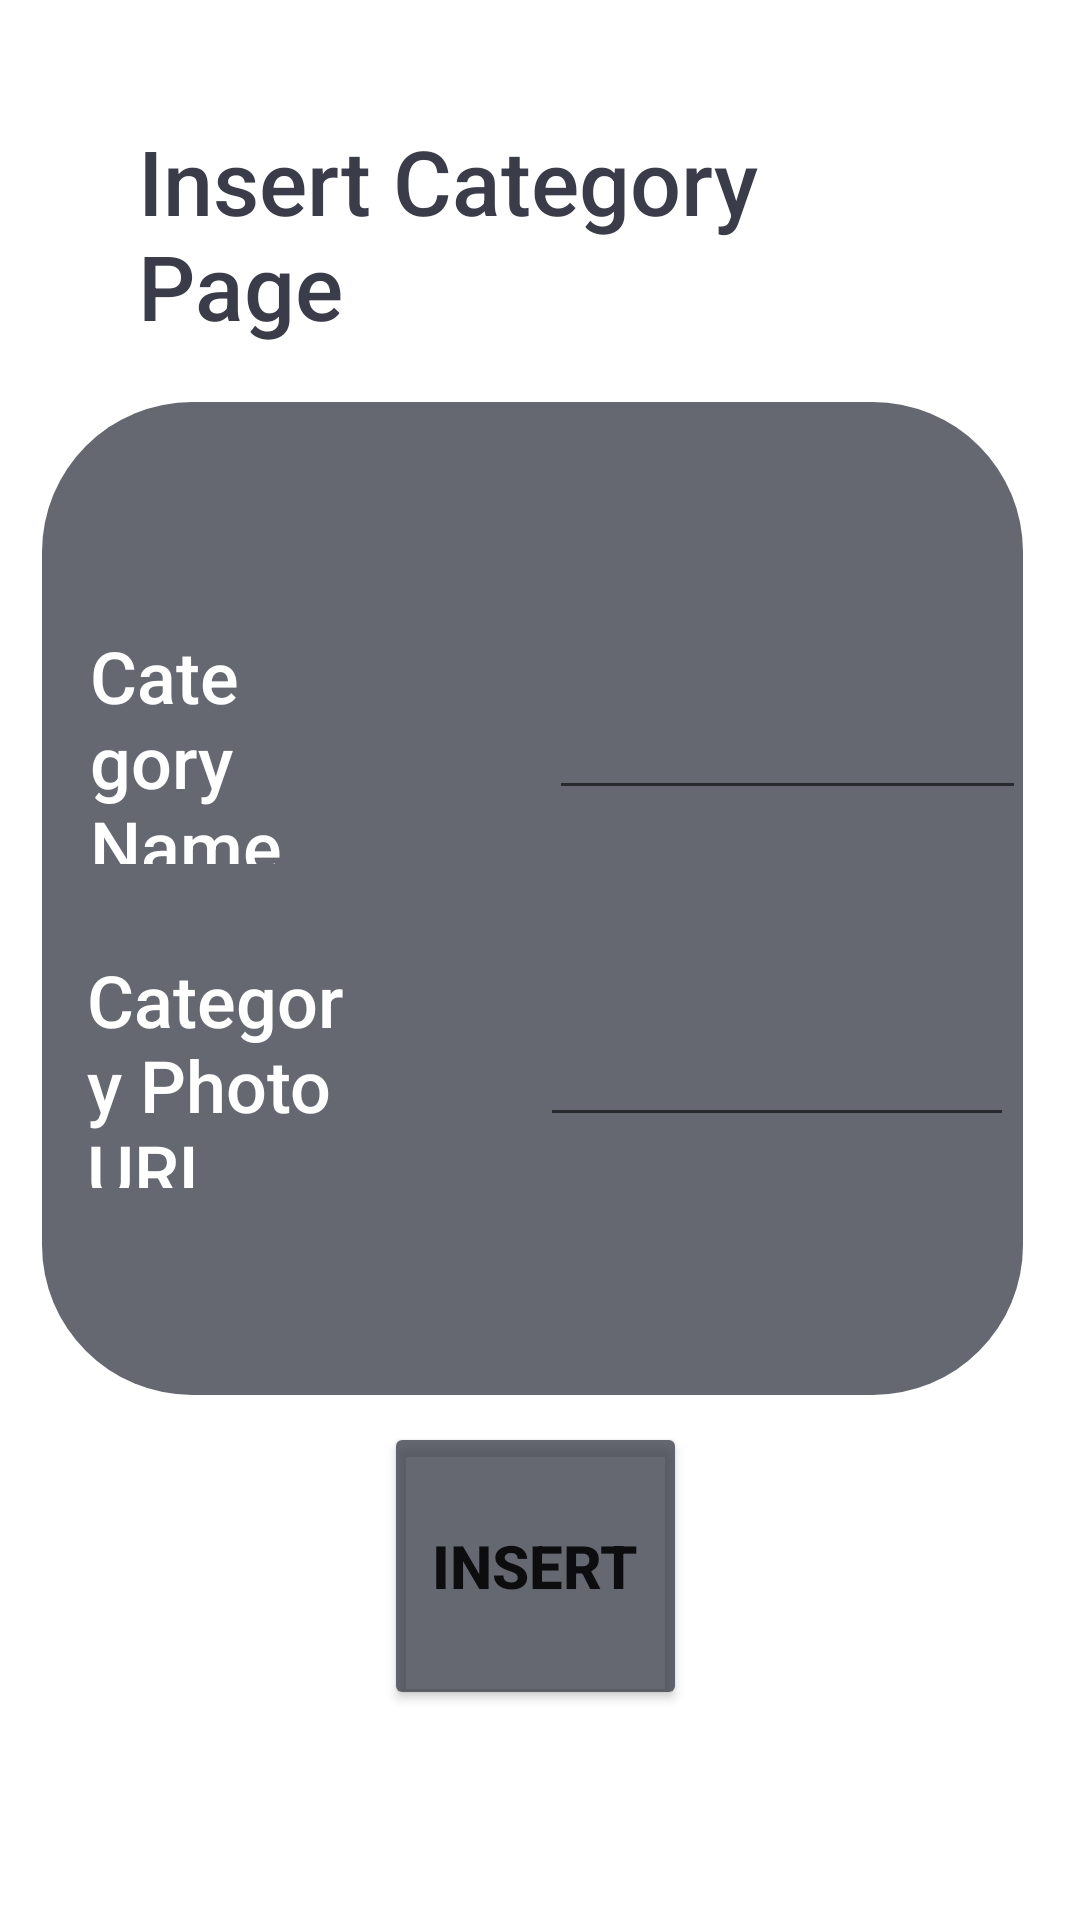

Write the Android layout XML for this screen, with the resource values it uses.
<!-- AndroidManifest.xml: application theme Theme.GroupAssigment1 -->
<!-- res/layout/activity_insert_category.xml -->
<?xml version="1.0" encoding="utf-8"?>
<RelativeLayout xmlns:android="http://schemas.android.com/apk/res/android"
    xmlns:app="http://schemas.android.com/apk/res-auto"
    xmlns:tools="http://schemas.android.com/tools"
    android:layout_width="match_parent"
    android:layout_height="match_parent"
    android:background="@color/white"
    tools:context=".Activities.InsertCategoryActivity">


    <TextView
        android:id="@+id/textView3"
        android:layout_width="378dp"
        android:layout_height="294dp"
        android:layout_alignParentStart="true"
        android:layout_alignParentTop="true"
        android:layout_alignParentEnd="true"
        android:layout_alignParentBottom="true"
        android:layout_marginStart="14dp"
        android:layout_marginLeft="14dp"
        android:layout_marginTop="134dp"
        android:layout_marginEnd="19dp"
        android:layout_marginRight="12dp"
        android:layout_marginBottom="175dp"
        android:background="@drawable/box"
        app:layout_constraintBottom_toBottomOf="parent"
        app:layout_constraintEnd_toEndOf="parent"
        app:layout_constraintStart_toStartOf="parent"
        app:layout_constraintTop_toTopOf="parent"
        app:layout_constraintVertical_bias="0.691" />

    <EditText
        android:id="@+id/imageUrl_txt"
        android:layout_width="wrap_content"
        android:layout_height="60dp"
        android:layout_alignStart="@+id/textView3"
        android:layout_alignLeft="@+id/textView3"
        android:layout_alignTop="@+id/textView3"
        android:layout_marginStart="166dp"
        android:layout_marginLeft="166dp"
        android:layout_marginTop="185dp"
        android:layout_marginEnd="22dp"
        android:layout_marginRight="22dp"
        android:layout_marginBottom="352dp"
        android:ems="10"
        android:inputType="textPersonName"
        android:textColor="#FFFFFF"
        android:textColorHighlight="#FFFFFF"
        android:textColorHint="#FFFFFF" />

    <TextView
        android:id="@+id/textView4"
        android:layout_width="138dp"
        android:layout_height="79dp"
        android:layout_alignStart="@+id/textView3"
        android:layout_alignLeft="@+id/textView3"
        android:layout_alignTop="@+id/textView3"
        android:layout_marginStart="15dp"
        android:layout_marginLeft="15dp"
        android:layout_marginTop="183dp"
        android:layout_marginEnd="245dp"
        android:layout_marginRight="245dp"
        android:layout_marginBottom="336dp"
        android:fontFamily="sans-serif-medium"
        android:text="@string/category_photo_url"
        android:textColor="#FFFFFF"
        android:textSize="24sp" />

    <TextView
        android:id="@+id/textView"
        android:layout_width="316dp"
        android:layout_height="66dp"
        android:layout_alignParentStart="true"
        android:layout_alignParentTop="true"
        android:layout_alignParentEnd="true"
        android:layout_alignParentBottom="true"
        android:layout_marginStart="46dp"
        android:layout_marginLeft="46dp"
        android:layout_marginTop="40dp"
        android:layout_marginEnd="49dp"
        android:layout_marginRight="49dp"
        android:layout_marginBottom="497dp"
        android:fontFamily="sans-serif-medium"
        android:text="@string/insert_category_page"
        android:textColor="#3A3D49"
        android:textColorHint="#FFFFFF"
        android:textSize="30sp" />

    <TextView
        android:id="@+id/textView2"
        android:layout_width="138dp"
        android:layout_height="79dp"
        android:layout_alignStart="@+id/textView3"
        android:layout_alignLeft="@+id/textView3"
        android:layout_alignTop="@+id/textView3"
        android:layout_marginStart="16dp"
        android:layout_marginLeft="16dp"
        android:layout_marginTop="75dp"
        android:layout_marginEnd="243dp"
        android:layout_marginRight="243dp"
        android:layout_marginBottom="444dp"
        android:fontFamily="sans-serif-medium"
        android:text="@string/category_name"
        android:textColor="#FFFFFF"
        android:textSize="24sp" />

    <EditText
        android:id="@+id/bookName_txt"
        android:layout_width="wrap_content"
        android:layout_height="60dp"
        android:layout_alignStart="@+id/textView3"
        android:layout_alignLeft="@+id/textView3"
        android:layout_alignTop="@+id/textView3"
        android:layout_marginStart="169dp"
        android:layout_marginLeft="169dp"
        android:layout_marginTop="76dp"
        android:layout_marginEnd="18dp"
        android:layout_marginRight="18dp"
        android:layout_marginBottom="461dp"
        android:ems="10"
        android:inputType="textPersonName"
        android:textColor="#FFFFFF"
        android:textColorHighlight="#FFFFFF"
        android:textColorHint="#FFFFFF" />

    <Button
        android:id="@+id/add_btn"
        android:layout_width="152dp"
        android:layout_height="60dp"
        android:layout_alignParentStart="true"
        android:layout_alignParentTop="true"
        android:layout_alignParentEnd="true"
        android:layout_alignParentBottom="true"
        android:layout_marginStart="128dp"
        android:layout_marginLeft="127dp"
        android:layout_marginTop="474dp"
        android:layout_marginEnd="131dp"
        android:layout_marginRight="132dp"
        android:layout_marginBottom="70dp"
        android:onClick="add_btn_OnClick"
        android:text="@string/insert"
        android:textSize="20sp"
        android:textStyle="bold"
        app:backgroundTint="#C63A3D49" />
</RelativeLayout>
<!-- resources referenced by this layout -->
<resources>
  <!-- drawable box (drawable) -->
  <?xml version="1.0" encoding="utf-8"?>
  <selector xmlns:android="http://schemas.android.com/apk/res/android">
  
      <item>
          <shape android:shape="rectangle">
              
              <solid android:color="#C63A3D49"/>
              
              <corners android:radius="50dp"/>
          </shape>
      </item>
  </selector>
  <string name="category_name">Category Name</string>
  <string name="category_photo_url">Category Photo URL</string>
  <string name="insert">Insert</string>
  <string name="insert_category_page">Insert Category Page</string>
  <style name="Theme.GroupAssigment1" parent="Theme.MaterialComponents.DayNight.DarkActionBar">
          
          <item name="colorPrimary">#E93A3D49</item>
          <item name="colorPrimaryVariant">@color/black</item>
          <item name="colorOnPrimary">@color/white</item>
          
          <item name="colorSecondary">@color/teal_200</item>
          <item name="colorSecondaryVariant">@color/teal_700</item>
          <item name="colorOnSecondary">@color/black</item>
          
          <item name="android:statusBarColor" tools:targetApi="l">?attr/colorPrimaryVariant</item>
          
      </style>
  <!-- not gathered from this repository: default colours our renderer supplied (Android Studio template values) -->
  <color name="teal_200">#FF03DAC5</color>
  <color name="teal_700">#FF018786</color>
  <color name="black">#FF000000</color>
  <color name="white">#FFFFFFFF</color>
</resources>
